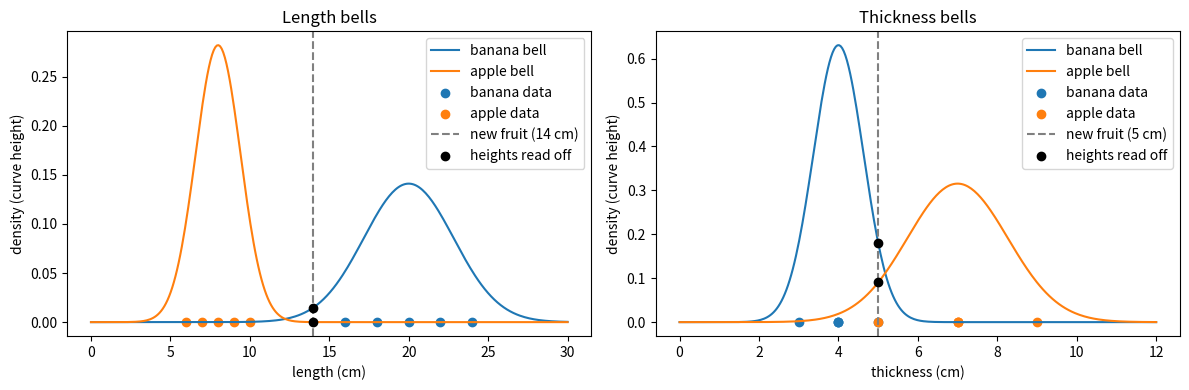

Reproduce this figure in Python.
# =============================================================================
# GAUSSIAN NAIVE BAYES BY HAND (PARTS C + D COMBINED): BANANA vs APPLE
# =============================================================================
#
# NOTE: UNDERSTANDING THE OUTPUT GRAPH OF THIS CODE:
#       Read the file - learning_gaussian_naive_bayes.md in this folder.
#
# HOW TO READ THIS FILE (written for a reader coming back after a long time)
#   1. Sections 1 to 8 of this header explain the PROBLEM, the IDEAS, the
#      FORMULAS and the full MATHS SOLUTION in plain words, before any code.
#   2. Then the code follows in the same order as the maths (Sections A to J).
#   3. Every function has a paragraph before it. Every line has a comment.
#   4. Expected printed values are written next to the print lines, so you can
#      run the file and check that you get the same numbers.
#
# -----------------------------------------------------------------------------
# 1. THE PROBLEM STATEMENT
# -----------------------------------------------------------------------------
# We have a basket of fruit. Each fruit is either a BANANA or an APPLE (the
# "class"). For every fruit we measured TWO numbers (the "features"):
#       length    in cm
#       thickness in cm
# (NOTE: we say "thickness", not "width", because the word "width" is also used
#  for how wide a BELL CURVE is. They are unrelated things.)
#
# Training data (10 fruits, we know the class of each):
#       Banana lengths:    16, 18, 20, 22, 24     Banana thickness: 3, 4, 4, 4, 5
#       Apple  lengths:     6,  7,  8,  9, 10     Apple  thickness: 5, 7, 7, 7, 9
#
# A NEW fruit arrives with length = 14 cm and thickness = 5 cm. We do not know
# what it is. QUESTION: is it a banana or an apple?
#
# -----------------------------------------------------------------------------
# 2. THE OBJECTIVE OF THIS CODE
# -----------------------------------------------------------------------------
#   (a) TRAIN: from the 10 fruits, learn a mean and a variance for each
#       (class, feature) pair, and a prior for each class. That is the whole
#       "model". The raw fruit measurements are not needed afterwards.
#   (b) CLASSIFY the new fruit by computing a score per class and picking the
#       biggest. We do this twice: with plain probabilities (easy to follow)
#       and with LOGS (what real software does, and why).
#   (c) Show two practical problems and their fixes:
#         - numbers so tiny that the computer rounds them to 0 (fix: logs)
#         - a variance of exactly 0 that breaks the formula (fix: epsilon,
#           also called "variance smoothing")
#   (d) DRAW the bell curves, the new fruit, and the heights we read off.
#
# -----------------------------------------------------------------------------
# 3. GLOSSARY (every term used below)
# -----------------------------------------------------------------------------
#   class        the label we want to predict: banana or apple.
#   feature      one measurement of a fruit: length, or thickness.
#   prior        P(class): how common the class is BEFORE looking at any
#                measurement. Here 5 bananas out of 10 fruits -> 0.5.
#   likelihood   P(measurement | class): how typical the measurement is IF the
#                fruit belongs to that class. For a number (continuous
#                feature) we use the HEIGHT of that class's bell curve.
#   posterior    P(class | measurements): what we finally want. Score
#                (below) is proportional to it.
#   evidence     P(measurements): the same for every class, so it cannot
#                change the winner. We skip it.
#   mean (μ)     the average value. The CENTRE of the bell.
#   variance (σ²) the average squared distance from the mean. Controls how
#                WIDE the bell is. Standard deviation σ = √variance.
#   density      the height of a bell curve. NOT a probability (probability is
#                the AREA under the curve). Comparing heights of two classes at
#                the same x is still fair, which is all we need.
#   score        prior x likelihood of feature 1 x likelihood of feature 2.
#   underflow    a number so tiny the computer cannot store it and rounds it
#                to exactly 0.
#   log (ln)     the reverse of exp: log(exp(a)) = a. Turns products into sums.
#   epsilon (ε)  a tiny number added to every variance to avoid dividing by 0.
#
# -----------------------------------------------------------------------------
# 4. THE FORMULAS AND THEIR COMPONENTS
# -----------------------------------------------------------------------------
# (4a) BAYES' THEOREM (Part A):
#        P(class | features) = P(features | class) × P(class) / P(features)
#      P(features) is the same for all classes -> drop it when only comparing.
#
# (4b) THE NAIVE ASSUMPTION (Part B): once the class is known, the features
#      do not influence each other, so the joint likelihood splits into a
#      product of single-feature likelihoods:
#        score(class) = P(class) × f(length | class) × f(thickness | class)
#      f(length | banana) means: "the height of the BANANA length bell at this
#      fruit's length". The bar | means "given": use that class's mean and
#      variance. (Why "naive"? Real features often DO influence each other.)
#
# (4c) THE GAUSSIAN FORMULA (Part C): the height of a bell at x.
#        f(x) = 1 / √(2π σ²)  ×  exp( -(x - μ)² / (2σ²) )
#        x       the value we ask about (the new fruit's length, say).
#        μ       the class mean: the centre of the bell.
#        σ²      the class variance: how wide the bell is.
#        π       3.14159...; part of the constant that makes total area = 1.
#        (x-μ)²  squared distance from the centre (makes the bell symmetric).
#        minus   far from the centre -> very negative exponent -> exp near 0
#                -> low height.
#        2σ²     width control: bigger variance -> slower fall -> wider bell.
#        exp(.)  e to the power of (.). At the centre exp(0) = 1 (the peak).
#        1/√(2πσ²) rescales so the area under the bell is exactly 1.
#
# (4d) THE LOG OF THE GAUSSIAN (Part D), derived step by step:
#        start:  f(x) = 1/√(2πσ²) × exp( -(x-μ)² / (2σ²) )
#        1) log of a product is a sum of logs:
#           log f = log( 1/√(2πσ²) ) + log( exp( -(x-μ)² / (2σ²) ) )
#        2) 1/√(2πσ²) is (2πσ²) to the power -1/2, so its log is
#           -1/2 × log(2πσ²)
#        3) log and exp cancel, leaving just the exponent: -(x-μ)² / (2σ²)
#        result:  log f(x) = -1/2 × log(2πσ²)  -  (x-μ)² / (2σ²)
#
# (4e) THE LOG SCORE:
#        log score(class) = log P(class) + log f(length|class)
#                                        + log f(thickness|class)
#
# (4f) VARIANCE SMOOTHING (epsilon):
#        variance used = σ² + ε
#        ε = var_smoothing × (largest variance among all features, measured on
#            the whole training set with all classes together)
#        var_smoothing = 1e-9 (that is 0.000000001), scikit-learn's default.
#
# -----------------------------------------------------------------------------
# 5. WHY WE USE LOGS (the reason, in full)
# -----------------------------------------------------------------------------
# Every extra feature multiplies in another number below 1, so scores shrink
# fast. A computer cannot store numbers below roughly 1e-308. Below that it
# rounds to exactly 0 (UNDERFLOW). If both classes underflow to 0 we cannot
# tell them apart. Logs fix this because:
#   fact 1: log(a × b) = log(a) + log(b)   -> a product of 200 tiny numbers
#           becomes a SUM of 200 ordinary numbers (no underflow).
#   fact 2: log of a number between 0 and 1 is negative; smaller number ->
#           more negative.
#   fact 3: bigger number -> bigger log. So the class with the biggest score
#           is ALSO the class with the biggest log score. The winner does not
#           change. (log score gap = log of the ratio of the scores.)
#
# -----------------------------------------------------------------------------
# 6. WHY WE USE EPSILON / VARIANCE SMOOTHING (the reason, in full)
# -----------------------------------------------------------------------------
# If every training fruit of a class has the exact same value for a feature
# (say thickness always 4.0), its variance is exactly 0. The Gaussian formula
# divides by the variance (1/√(2π×0) and (x-μ)²/(2×0)), so the computer gets
# inf or nan ("not a number") and the whole classification breaks.
# Adding a tiny ε to every variance makes it never exactly 0, so there is no
# division by zero. ε is so small (1e-9 times the biggest variance) that for
# normal features the results do not visibly change. For a zero-variance
# feature it gives a very tall, very narrow spike instead of an error. It is a
# safety net, not a clever model.
#
# -----------------------------------------------------------------------------
# 7. THE MATHS SOLUTION, STEP BY STEP (what the code reproduces)
# -----------------------------------------------------------------------------
# STEP 1: PRIORS = fruits in class / total fruits.
#         Banana 5/10 = 0.5      Apple 5/10 = 0.5
#
# STEP 2: MEAN of each (class, feature) = sum / count.
#         Banana length    (16+18+20+22+24)/5 = 100/5 = 20
#         Banana thickness (3+4+4+4+5)/5      =  20/5 =  4
#         Apple  length    (6+7+8+9+10)/5     =  40/5 =  8
#         Apple  thickness (5+7+7+7+9)/5      =  35/5 =  7
#
# STEP 3: VARIANCE = average of squared distances from the mean.
#         Banana length:    distances -4,-2,0,2,4  squares 16,4,0,4,16
#                           sum 40  ->  variance 40/5 = 8
#         Banana thickness: distances -1,0,0,0,1   squares 1,0,0,0,1
#                           sum 2   ->  variance 2/5 = 0.4
#         Apple length:     distances -2,-1,0,1,2  squares 4,1,0,1,4
#                           sum 10  ->  variance 10/5 = 2
#         Apple thickness:  distances -2,0,0,0,2   squares 4,0,0,0,4
#                           sum 8   ->  variance 8/5 = 1.6
#
#         The TRAINED MODEL (all we keep):
#                       length μ  length σ²  thick μ  thick σ²  prior
#             banana       20         8          4        0.4      0.5
#             apple         8         2          7        1.6      0.5
#
# STEP 4: THE NEW FRUIT (length 14, thickness 5): READ FOUR BELL HEIGHTS.
#   f(length 14 | banana)  [μ=20, σ²=8]
#       coefficient = 1/√(2π×8)  = 1/√50.27 = 1/7.09 ≈ 0.1411
#       exponent    = -(14-20)² / (2×8) = -36/16 = -2.25
#       exp(-2.25) ≈ 0.1054        height = 0.1411 × 0.1054 ≈ 0.01487
#   f(length 14 | apple)   [μ=8, σ²=2]
#       coefficient = 1/√(2π×2)  = 1/√12.57 ≈ 0.2821
#       exponent    = -(14-8)² / (2×2) = -36/4 = -9
#       exp(-9) ≈ 0.0001234        height = 0.2821 × 0.0001234 ≈ 0.0000348
#   f(thickness 5 | banana) [μ=4, σ²=0.4]
#       coefficient = 1/√(2π×0.4) = 1/√2.513 = 1/1.585 ≈ 0.6308
#       exponent    = -(5-4)² / (2×0.4) = -1/0.8 = -1.25
#       exp(-1.25) ≈ 0.2865        height = 0.6308 × 0.2865 ≈ 0.1807
#   f(thickness 5 | apple)  [μ=7, σ²=1.6]
#       coefficient = 1/√(2π×1.6) = 1/√10.05 = 1/3.171 ≈ 0.3154
#       exponent    = -(5-7)² / (2×1.6) = -4/3.2 = -1.25
#       exp(-1.25) ≈ 0.2865        height = 0.3154 × 0.2865 ≈ 0.0904
#
# STEP 5: SCORES = prior × length height × thickness height.
#         Banana: 0.5 × 0.01487 × 0.1807   ≈ 0.001343
#         Apple : 0.5 × 0.0000348 × 0.0904 ≈ 0.00000157
#         BANANA WINS, by about 854 times (length alone gives ~427 times,
#         thickness adds ~2 times, the priors tie).
#         Optional: divide by the total to get probabilities:
#         banana ≈ 0.9988, apple ≈ 0.0012.
#
# STEP 6: THE SAME IN LOGS (formula 4d and 4e).
#         log score = log prior + log length height + log thickness height
#         Banana: -0.693 + (-4.209) + (-1.711) = -6.613
#         Apple : -0.693 + (-10.266) + (-2.404) = -13.363
#         Banana has the larger (less negative) log score -> BANANA WINS.
#         Gap = 6.75, and exp(6.75) ≈ 854 matches Step 5's ratio.
#
# STEP 7: UNDERFLOW DEMO. 0.01 multiplied by itself 200 times = 1e-400, too
#         small to store -> prints 0.0. In logs: 200 × log(0.01) ≈ -921.03,
#         an ordinary number.
#
# STEP 8: ZERO-VARIANCE DEMO. Thickness always 4.0 -> variance 0 -> formula
#         gives nan. Add epsilon -> a finite, very tall, very narrow spike.
#
# -----------------------------------------------------------------------------
# 8. HOW THE CODE IS ORGANISED
# -----------------------------------------------------------------------------
#   Section A  imports
#   Section B  input data (training fruits, new fruit)
#   Section C  functions: estimate_mean_var, gaussian_pdf,
#                         log_gaussian_pdf, compute_epsilon
#   Section D  TRAIN: priors, means, variances      (Steps 1 to 3)
#   Section E  CLASSIFY with plain scores           (Steps 4 and 5)
#   Section F  CLASSIFY with log scores             (Step 6)
#   Section G  underflow demo                       (Step 7)
#   Section H  zero variance and epsilon demo       (Step 8)
#   Section I  draw the bells and the new fruit
# =============================================================================


# -----------------------------------------------------------------------------
# SECTION A: IMPORTS
# -----------------------------------------------------------------------------

# numpy: arrays (lists of numbers that support maths on the whole list at once)
# plus sqrt, exp, log, pi. "as np" is the usual nickname.
# If removed: every line that starts with np. fails with a NameError.
import numpy as np

# matplotlib.pyplot: the plotting library. "as plt" is the usual nickname.
# If removed: we could compute everything but could not draw anything.
import matplotlib.pyplot as plt


# -----------------------------------------------------------------------------
# SECTION B: THE INPUT DATA
# -----------------------------------------------------------------------------

# Training data for the BANANA class: lengths in cm, one number per fruit.
# np.array makes a numpy array so that whole-array maths works (for example
# "banana_length - 20" subtracts 20 from every element at once).
banana_length = np.array([16, 18, 20, 22, 24])

# Training data for the BANANA class: thickness in cm, for the SAME five
# fruits in the same order (the first length and the first thickness belong to
# the same banana).
banana_thick = np.array([3, 4, 4, 4, 5])

# Training data for the APPLE class: lengths in cm.
apple_length = np.array([6, 7, 8, 9, 10])

# Training data for the APPLE class: thickness in cm (same five apples).
apple_thick = np.array([5, 7, 7, 7, 9])

# The NEW fruit we want to classify. We know its measurements, not its class.
new_length = 14   # cm
new_thick = 5     # cm


# -----------------------------------------------------------------------------
# SECTION C: FUNCTIONS
# -----------------------------------------------------------------------------

# estimate_mean_var(values)
#
# PURPOSE: Given the measurements of ONE feature of ONE class (for example the
# five banana lengths), work out the two numbers that completely describe its
# bell curve: the mean (centre) and the variance (width). This is the
# "learning" step of Gaussian Naive Bayes: the model never memorises the
# fruits, it only keeps these two numbers per class per feature. The maths is
# written out by hand (Steps 2 and 3 of the header) rather than calling numpy's
# shortcuts, so each maths step is one visible line of code. We divide by n
# (not n - 1) to match scikit-learn's GaussianNB.
#
# INPUT : values, a numpy array of measurements.
# OUTPUT: a pair (mean, variance).
def estimate_mean_var(values):
    # How many measurements there are (call it n). Needed as the divisor in
    # both the mean and the variance. If removed: nothing to divide by.
    n = len(values)

    # Mean = sum / n. For banana lengths: 100 / 5 = 20.0
    # If removed: the bell would have no centre.
    mean = values.sum() / n

    # Distance of every value from the mean. Subtracting one number from an
    # array subtracts it from every element ("broadcasting").
    # For banana lengths: [-4, -2, 0, 2, 4]
    distances = values - mean

    # Square every distance (** 2 means "to the power of 2"). Makes all
    # distances positive and makes big distances count more.
    # If removed (averaging raw distances): positives and negatives cancel and
    # the answer is always 0, which says nothing about spread.
    squared_distances = distances ** 2

    # Variance = average squared distance = sum / n. For banana lengths:
    # 40 / 5 = 8.0. If removed: the bell would have no width.
    variance = squared_distances.sum() / n

    # Hand both numbers back to the caller as a pair.
    return mean, variance


# gaussian_pdf(x, mean, var)
#
# PURPOSE: The Gaussian formula (4c in the header). For a class with a given
# mean and variance, it returns the HEIGHT of that class's bell curve at x. A
# large height means "x is typical for this class", a tiny height means "x
# would be very unusual for this class". This is the "likelihood" f(feature |
# class) used in the score. It works for one number (14) and also for a whole
# array of numbers (300 points used to draw a smooth curve), because numpy
# applies each operation to every element. "pdf" stands for "probability
# density function".
#
# INPUT : x    a number or an array of numbers.
#         mean the class mean for this feature (μ).
#         var  the class variance for this feature (σ²).
# OUTPUT: the curve height(s), same shape as x.
def gaussian_pdf(x, mean, var):
    # The front constant 1 / √(2π σ²). np.pi is π, np.sqrt is square root.
    # Its job: make the total area under the bell exactly 1.
    # If removed: right shape but wrong height; classes with different
    # variances could not be compared fairly.
    coefficient = 1 / np.sqrt(2 * np.pi * var)

    # The exponent -(x - μ)² / (2σ²). (x - mean) is the distance from the
    # centre, ** 2 squares it, the leading minus makes the curve FALL away
    # from the centre, and dividing by 2 * var sets the width.
    # If the minus sign is removed: the curve explodes away from the centre.
    exponent = -((x - mean) ** 2) / (2 * var)

    # np.exp is e to a power: exp(0) = 1 at the centre, near 0 far away.
    # Multiply by the constant to get the final height and hand it back.
    return coefficient * np.exp(exponent)


# log_gaussian_pdf(x, mean, var)
#
# PURPOSE: The LOG of the Gaussian formula (4d in the header):
#       log f(x) = -1/2 × log(2π σ²)  -  (x - μ)² / (2σ²)
# It returns the log of the bell height at x. We use it because multiplying
# many tiny heights underflows to 0 on a computer (Section 5 of the header),
# while ADDING their logs never does. The exp has disappeared from the formula
# (log and exp cancel), so there is nothing left that can shrink to 0. The
# class with the highest SUM of logs is the same class as the one with the
# highest PRODUCT, so the winner never changes. This is what a real predict
# function uses.
#
# INPUT : x, mean, var  (same meaning as in gaussian_pdf)
# OUTPUT: the log of the bell height(s) at x.
def log_gaussian_pdf(x, mean, var):
    # First part: -1/2 × log(2π σ²). This is the log of the front constant
    # (the power -1/2 comes down in front of the log). np.log is the natural
    # logarithm. If removed: the heights of wide and narrow bells would be
    # compared unfairly (the area-normalising part would be lost).
    first_part = -0.5 * np.log(2 * np.pi * var)

    # Second part: -(x - μ)² / (2σ²). This is just the exponent of the
    # original formula, because log(exp(a)) = a. If removed: the curve would
    # not depend on x at all, so every value would look equally typical.
    second_part = -((x - mean) ** 2) / (2 * var)

    # The log of a product is the sum of the logs, so we simply add the parts.
    return first_part + second_part


# compute_epsilon(all_features, var_smoothing)
#
# PURPOSE: Work out the tiny number ε (epsilon) added to every variance
# (variance smoothing, section 6 of the header). It follows scikit-learn's
# rule: ε = var_smoothing × (largest variance among all features, measured on
# the WHOLE training set with all classes together). Scaling by the largest
# variance keeps ε tiny compared with the real spreads in the data, whatever
# the units are (cm, kg, dollars...). A fixed number like 1e-9 could be huge
# for data measured in tiny units and invisible for data in huge units.
#
# INPUT : all_features  a 2D array, one row per fruit, one column per feature.
#         var_smoothing  the scale factor (default 1e-9).
# OUTPUT: epsilon, one small positive number.
def compute_epsilon(all_features, var_smoothing=1e-9):
    # .var(axis=0) computes the variance of each COLUMN (each feature) over
    # all rows (all fruits, all classes). axis=0 means "down the rows".
    # Result: one variance per feature, e.g. [length variance, thick variance].
    per_feature_variance = all_features.var(axis=0)

    # .max() picks the biggest of those variances (the widest feature).
    largest_variance = per_feature_variance.max()

    # Scale it down by var_smoothing. If removed: no epsilon, and a
    # zero-variance feature would still produce nan.
    return var_smoothing * largest_variance


# -----------------------------------------------------------------------------
# SECTION D: TRAIN (Steps 1 to 3)
# -----------------------------------------------------------------------------

# Prior = number of fruits in the class / total number of fruits.
# The total is the sum of both class sizes. len() counts array elements.
# Without priors the model would ignore how common each class is.
n_total = len(banana_length) + len(apple_length)       # 5 + 5 = 10
banana_prior = len(banana_length) / n_total            # 5 / 10 = 0.5
apple_prior = len(apple_length) / n_total              # 5 / 10 = 0.5

# Mean and variance for each (class, feature) pair. The function returns a
# pair and Python lets us unpack it into two names in one line.
banana_length_mean, banana_length_var = estimate_mean_var(banana_length)
banana_thick_mean, banana_thick_var = estimate_mean_var(banana_thick)
apple_length_mean, apple_length_var = estimate_mean_var(apple_length)
apple_thick_mean, apple_thick_var = estimate_mean_var(apple_thick)

# Print the trained model so you can compare it with the table in Step 3.
print("---- TRAINED MODEL ----")
print("priors            :", banana_prior, apple_prior)                 # 0.5 0.5
print("banana length     :", banana_length_mean, banana_length_var)     # 20.0 8.0
print("banana thickness  :", banana_thick_mean, banana_thick_var)       # 4.0 0.4
print("apple  length     :", apple_length_mean, apple_length_var)       # 8.0 2.0
print("apple  thickness  :", apple_thick_mean, apple_thick_var)         # 7.0 1.6

# Cross-check one value against numpy's built-in shortcut. .var() also divides
# by n by default, so it must give the same answer as our hand-written function.
print("numpy check       :", banana_length.mean(), banana_length.var())  # 20.0 8.0

# Epsilon needs the whole training set as a table: one row per fruit, one
# column per feature. np.concatenate joins the banana and apple arrays into one
# long array (10 values); np.column_stack puts the two long arrays side by side
# as two columns.
all_lengths = np.concatenate([banana_length, apple_length])
all_thicks = np.concatenate([banana_thick, apple_thick])
all_features = np.column_stack([all_lengths, all_thicks])
epsilon = compute_epsilon(all_features)
print("epsilon           :", epsilon)    # about 4.1e-08 (1e-9 x biggest variance 41.0)


# -----------------------------------------------------------------------------
# SECTION E: CLASSIFY THE NEW FRUIT WITH PLAIN SCORES (Steps 4 and 5)
# -----------------------------------------------------------------------------

# Step 4: read four bell heights. Each call is "plug the new fruit's value into
# that class's bell for that feature". First argument: the new fruit's value.
# The other two: the class's mean and variance for that feature from training.
# These four numbers are the likelihoods f(length | banana), f(length | apple),
# f(thickness | banana), f(thickness | apple).
h_length_banana = gaussian_pdf(new_length, banana_length_mean, banana_length_var)
h_length_apple = gaussian_pdf(new_length, apple_length_mean, apple_length_var)
h_thick_banana = gaussian_pdf(new_thick, banana_thick_mean, banana_thick_var)
h_thick_apple = gaussian_pdf(new_thick, apple_thick_mean, apple_thick_var)

print("\n---- PLAIN SCORES (new fruit: length 14, thickness 5) ----")
print("height length|banana  :", round(h_length_banana, 5))    # 0.01487
print("height length|apple   :", round(h_length_apple, 7))     # 3.48e-05
print("height thick |banana  :", round(h_thick_banana, 4))     # 0.1807
print("height thick |apple   :", round(h_thick_apple, 4))      # 0.0904

# Step 5: score = prior x length height x thickness height. Multiplying the
# heights of the two features is the NAIVE assumption in code form: we never
# model how length and thickness relate to each other.
banana_score = banana_prior * h_length_banana * h_thick_banana
apple_score = apple_prior * h_length_apple * h_thick_apple
print("banana score          :", banana_score)               # about 0.001343
print("apple  score          :", apple_score)                # about 1.57e-06

# Optional: turn scores into probabilities by dividing by their total (this is
# the "divide by evidence" step from Part A). Only needed if we want actual
# probabilities; for picking a winner the raw scores are enough.
total_score = banana_score + apple_score
print("P(banana | fruit)     :", round(banana_score / total_score, 4))   # 0.9988
print("P(apple  | fruit)     :", round(apple_score / total_score, 4))    # 0.0012

# The decision: the class with the larger score wins.
print("winner (plain)        :", "banana" if banana_score > apple_score else "apple")


# -----------------------------------------------------------------------------
# SECTION F: CLASSIFY WITH LOG SCORES (Step 6)
# -----------------------------------------------------------------------------

# Same recipe as Section E, but every product becomes a sum of logs
# (log score = log prior + log length height + log thickness height).
# np.log(prior) is the log of the prior. No call to exp appears anywhere, so
# nothing can underflow.
banana_log_score = (np.log(banana_prior)
                    + log_gaussian_pdf(new_length, banana_length_mean, banana_length_var)
                    + log_gaussian_pdf(new_thick, banana_thick_mean, banana_thick_var))
apple_log_score = (np.log(apple_prior)
                   + log_gaussian_pdf(new_length, apple_length_mean, apple_length_var)
                   + log_gaussian_pdf(new_thick, apple_thick_mean, apple_thick_var))

print("\n---- LOG SCORES ----")
print("banana log score      :", round(banana_log_score, 4))    # -6.6126
print("apple  log score      :", round(apple_log_score, 4))     # -13.3626

# Consistency check: the log of the plain score must equal the log score. If
# the two lines print the same number, the log formula is derived correctly.
print("log of plain banana   :", round(np.log(banana_score), 4))   # -6.6126

# The gap between log scores is the log of the ratio of the plain scores, so
# exp(gap) turns it back into "how many times bigger". Expect about 854.
gap = banana_log_score - apple_log_score
print("gap, exp(gap)         :", round(gap, 2), round(np.exp(gap), 1))   # 6.75 854.1

# Decision: bigger (less negative) log score wins, same winner as before.
print("winner (log)          :", "banana" if banana_log_score > apple_log_score else "apple")


# -----------------------------------------------------------------------------
# SECTION G: UNDERFLOW DEMO (Step 7), WHY LOGS ARE NEEDED
# -----------------------------------------------------------------------------

# 0.01 ** 200 means 0.01 multiplied by itself 200 times (like 200 features each
# with likelihood 0.01). The true answer is 1e-400, below what a computer can
# store, so Python rounds it to exactly 0.0. If both classes did this we could
# not tell them apart.
print("\n---- UNDERFLOW DEMO ----")
print("0.01 ** 200           :", 0.01 ** 200)                    # 0.0

# The same quantity in logs: 200 x log(0.01) is an ordinary number, so it is
# stored without trouble.
print("200 * log(0.01)       :", round(200 * np.log(0.01), 2))   # -921.03


# -----------------------------------------------------------------------------
# SECTION H: ZERO VARIANCE AND EPSILON DEMO (Step 8)
# -----------------------------------------------------------------------------

# A made-up feature where every training value is identical (all 4.0). Its
# variance is exactly 0, which breaks the Gaussian formula.
constant_values = np.array([4.0, 4.0, 4.0, 4.0, 4.0])
c_mean, c_var = estimate_mean_var(constant_values)
print("\n---- ZERO VARIANCE DEMO ----")
print("mean, variance        :", c_mean, c_var)                  # 4.0 0.0

# np.errstate silences numpy's RuntimeWarning for division by zero so the
# printout stays clean. The nan results are still produced. Without the
# silencing you would see warnings and the same nan values.
with np.errstate(divide="ignore", invalid="ignore"):
    # 0 / 0 and inf x 0 are undefined, so both heights come out as nan
    # ("not a number"): the classifier cannot use them.
    print("height at 4.0, no eps :", gaussian_pdf(4.0, c_mean, c_var))   # nan
    print("height at 4.1, no eps :", gaussian_pdf(4.1, c_mean, c_var))   # nan

# The fix: variance used = variance + epsilon. It is now a tiny positive
# number, so nothing divides by zero.
smoothed_var = c_var + epsilon
print("height at 4.0, with eps:", round(gaussian_pdf(4.0, c_mean, smoothed_var), 1))   # about 1970
print("height at 4.1, with eps:", gaussian_pdf(4.1, c_mean, smoothed_var))             # 0.0

# The result is a very tall, very narrow spike at 4.0 and essentially zero
# anywhere else: "this class always has thickness 4.0". That is not a clever
# model, only a way to avoid a crash. With the simplified epsilon = 1e-9 used in
# the Part D explanation, the spike height at 4.0 would be about 12,616:
print("spike with eps = 1e-9 :", round(gaussian_pdf(4.0, c_mean, 1e-9), 0))            # about 12616

# For normal features epsilon changes nothing visible. Check: the banana length
# variance with and without epsilon (8.0 versus 8.000000041).
print("banana length var     :", banana_length_var, banana_length_var + epsilon)


# -----------------------------------------------------------------------------
# SECTION I: DRAW THE BELLS AND THE NEW FRUIT
# -----------------------------------------------------------------------------

# One figure with two plots side by side: left for the length feature, right
# for the thickness feature. figsize=(12, 4) is the size in inches.
fig, axes = plt.subplots(1, 2, figsize=(12, 4))

# ---------------- LEFT PLOT: LENGTH ----------------

# 300 evenly spaced lengths from 0 to 30. A smooth curve is really many tiny
# straight segments, so we need many x positions.
x_len = np.linspace(0, 30, 300)

# One call to gaussian_pdf gives the bell height at all 300 positions at once.
axes[0].plot(x_len, gaussian_pdf(x_len, banana_length_mean, banana_length_var), label="banana bell")
axes[0].plot(x_len, gaussian_pdf(x_len, apple_length_mean, apple_length_var), label="apple bell")

# The real training measurements as dots on the floor (height 0). np.zeros(5)
# gives five zeros: one height per dot. They should sit under their own bell.
axes[0].scatter(banana_length, np.zeros(len(banana_length)), label="banana data")
axes[0].scatter(apple_length, np.zeros(len(apple_length)), label="apple data")

# A dashed vertical line at the new fruit's length (14). Where it meets each
# bell is the height we read off in Section E.
axes[0].axvline(new_length, linestyle="--", color="gray", label="new fruit (14 cm)")

# Black dots at the two heights where the dashed line meets the bells. These
# are h_length_banana and h_length_apple. zorder=3 draws them on top.
axes[0].scatter([new_length, new_length], [h_length_banana, h_length_apple],
                color="black", zorder=3, label="heights read off")

axes[0].set_xlabel("length (cm)")               # horizontal axis: the feature
axes[0].set_ylabel("density (curve height)")    # vertical axis: how typical
axes[0].set_title("Length bells")
axes[0].legend()                                # key built from label=... texts

# ---------------- RIGHT PLOT: THICKNESS ----------------

# Thickness values are smaller, so use a smaller range: 0 to 12 cm.
x_thick = np.linspace(0, 12, 300)

# Same drawing steps with the thickness means and variances.
axes[1].plot(x_thick, gaussian_pdf(x_thick, banana_thick_mean, banana_thick_var), label="banana bell")
axes[1].plot(x_thick, gaussian_pdf(x_thick, apple_thick_mean, apple_thick_var), label="apple bell")
axes[1].scatter(banana_thick, np.zeros(len(banana_thick)), label="banana data")
axes[1].scatter(apple_thick, np.zeros(len(apple_thick)), label="apple data")
axes[1].axvline(new_thick, linestyle="--", color="gray", label="new fruit (5 cm)")
axes[1].scatter([new_thick, new_thick], [h_thick_banana, h_thick_apple],
                color="black", zorder=3, label="heights read off")
axes[1].set_xlabel("thickness (cm)")
axes[1].set_ylabel("density (curve height)")
axes[1].set_title("Thickness bells")
axes[1].legend()

# Adjust spacing so labels do not overlap, then open the window. Without
# plt.show() many setups display nothing.
plt.tight_layout()
plt.show()

# WHAT TO LOOK FOR IN THE PICTURE:
#   * Left: the banana length bell is wide and low, the apple one narrow and
#     tall. The dashed line at 14 meets the banana bell clearly above the
#     floor (0.0149) and the apple bell almost ON the floor (0.0000348). That
#     big gap (about 427 times) is why length strongly favours banana.
#   * Right: at thickness 5 the banana bell is about twice as high as the
#     apple bell (0.1807 versus 0.0904): a mild vote for banana.
#   * Multiply the two votes and the priors (0.5 each) and you get the scores
#     in Section E. Banana wins by about 854 times.

# NOTE: UNDERSTANDING THE OUTPUT GRAPH OF THIS CODE:
#       Read the file - learning_gaussian_naive_bayes.md in this folder.
